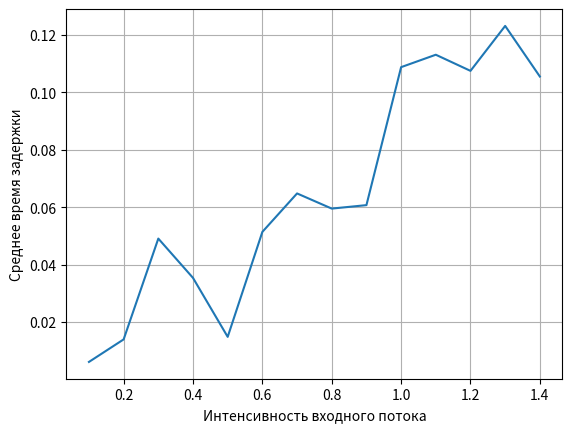
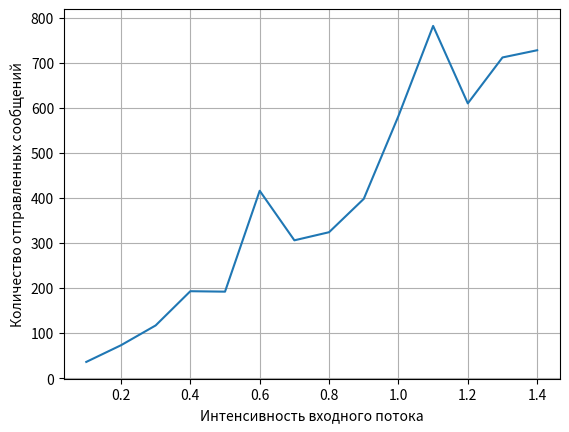
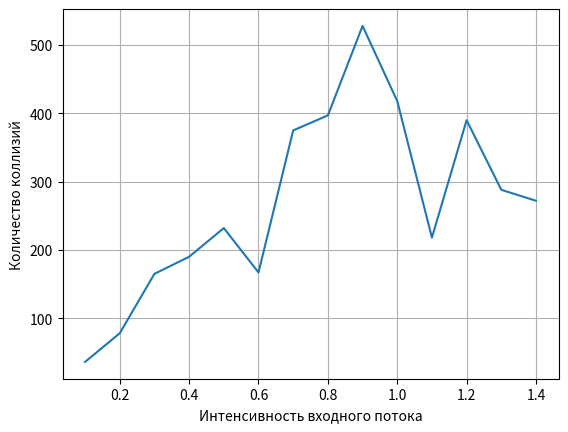
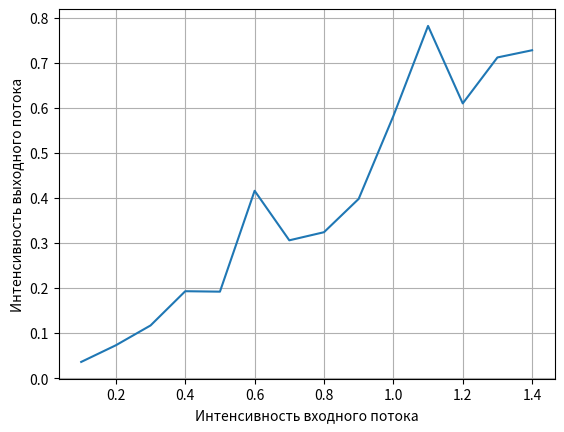
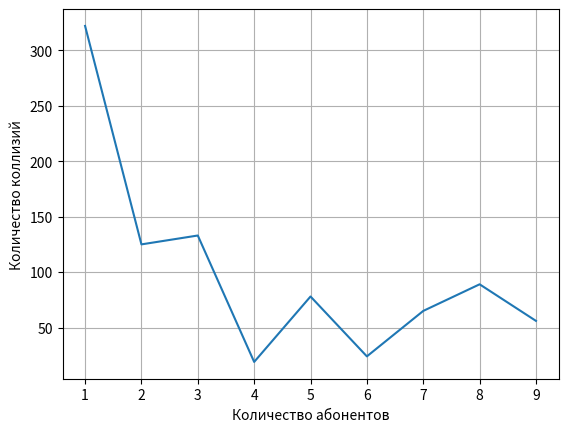
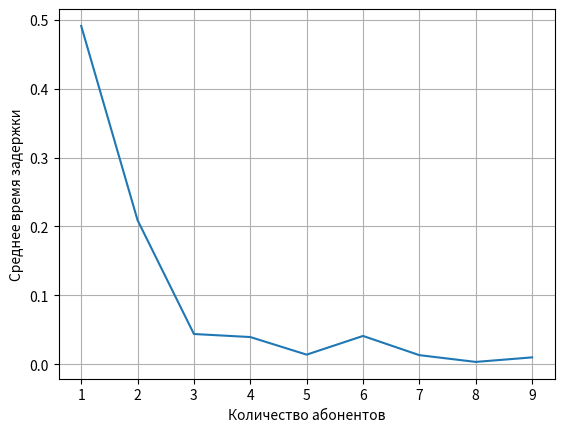
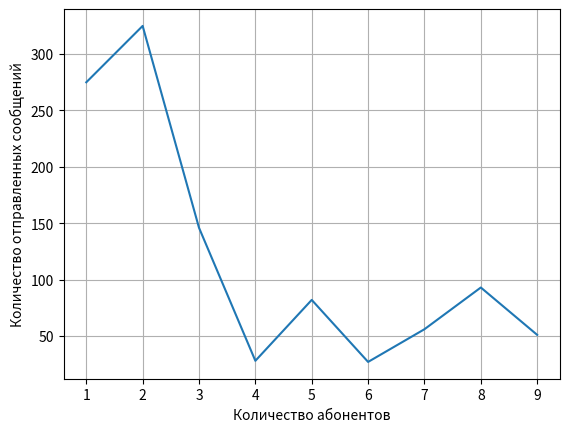

Write the Python code that produced these figures, in order.
import random
import scipy.stats as stats
import matplotlib.pyplot as plt


def mean(x):
    return sum(x) / len(x)


class Messages:
    def __init__(self, lam, T, M, r=0.2, o=0.01, time_interval=0.01):
        """
        Initialize the simulation environment with the given parameters.

        Parameters:
            lam (float): The arrival rate of messages at the system.
            T (int): The number of time slots in the simulation.
            M (int): The number of stations in the system.
            r (float, optional): The range of random variation in message generation time. Defaults to 0.2.
            o (float, optional): The time interval between message generation. Defaults to 0.01.
        """
        self.delay = []
        self.lam = lam
        self.T = T
        self.M = M
        self.stations_messages = [[] for _ in range(self.M)]
        self.generated_time = [[] for _ in range(self.M)]
        self.arrival_time = [[] for _ in range(self.M)]
        self.queue = [[] for _ in range(self.M)]
        self.counters = [0 for _ in range(self.M)]
        self.message_num = 0
        self.sent_num = 0
        self.time_interval = time_interval
        self.queue_added = [0 for _ in range(self.M)]
        for i in range(self.M):
            self.stations_messages[i] = stats.poisson.rvs(self.lam / self.M, size=self.T).tolist()
        for i in range(self.M):
            for j in range(self.T):
                for _ in range(self.stations_messages[i][j]):
                    self.generated_time[i].append(j * o + random.uniform(-r, r))
                    self.generated_time[i][-1] = max(self.generated_time[i][-1], random.uniform(0, o))
            self.generated_time[i].sort()
            self.message_num += len(self.generated_time[i])

    def __str__(self):
        return f'{self.M=} {self.T=}\n{self.arrival_time=}\n{self.queue=}\n{self.counters=}\n{self.generated_time=}\n'

    def send_message(self, m, t):
        self.arrival_time[m].append(t)
        self.queue[m].pop(0)
        self.queue_added[m] = 0
        self.sent_num += 1

    def add_to_queue(self, m, i):
        self.queue[m].append(self.generated_time[m][i])
        self.counters[m] += 1

    def get_queue(self, m):
        return self.queue[m]

    def get_queue_size(self, m):
        return len(self.queue[m])

    def get_message_time(self, m):
        return self.generated_time[m][self.counters[m]]

    def get_generated_time(self, m):
        return self.generated_time[m]

    def get_count(self, m):
        return self.counters[m]

    def is_end_count(self, m):
        return self.counters[m] == len(self.generated_time[m])

    def get_delay(self):
        res = []
        for i in range(self.M):
            for j in range(len(self.arrival_time[i])):
                res.append(self.arrival_time[i][j] - self.generated_time[i][j])
        return res

    def get_minimal_generated(self):
        res = []
        for i in range(self.M):
            res.append(self.generated_time[i][self.counters[i]])
        return min(res)

    def optimize_queue(self):
        for i in range(self.M):
            for j in range(len(self.queue[i]) - 1):
                if self.queue[i][j + 1] - self.queue[i][j] < self.time_interval:
                    self.queue[i][j + 1] = self.queue[i][j] + self.time_interval
            self.queue[i].sort()

    def move_queue(self):
        for i in range(self.M):
            if len(self.queue[i]):
                self.queue[i][0] += random.uniform(0, self.time_interval * 10)
                self.queue[i].sort()
                self.queue_added[i] = 0


class Channel:
    def __init__(self, M, time_interval):
        self.M = M
        self.time_interval = time_interval
        self.stations_time = [[-1, -1] for _ in range(self.M)]

    def __str__(self):
        return f'{self.stations_time=}'

    def use(self, m, t):
        self.stations_time[m] = [t, t + self.time_interval]

    def can_sent(self, t):
        # get collision
        for i in range(self.M):
            if t > self.stations_time[i][1] and self.stations_time[i][0] > -1:
                if self.not_collision(i):
                    r = self.stations_time[i][0]
                    self.stations_time[i] = [-1, -1]
                    return i, r

    def not_collision(self, m):
        for i in range(self.M):
            if i == m:
                continue
            if self.stations_time[i][0] <= self.stations_time[m][0] and self.stations_time[i][1] >= \
                    self.stations_time[m][1]:
                return False
        return True

    def is_use(self, t):
        for i in range(self.M):
            if self.stations_time[i][0] <= t <= self.stations_time[i][1]:
                return True
        return False


def async_simulate(lam, T, M, r=0.2, time_interval=0.01):
    m = Messages(lam, T, M, r, time_interval)
    channel = Channel(M, time_interval)
    collisions = 0
    print(m)
    time = 0
    for _ in range(T):
        if m.message_num == m.sent_num:
            break
        temp = []
        for i in range(m.M):
            if not m.is_end_count(i):
                temp.append(m.get_message_time(i))
        if len(temp) > 0:
            time = min(temp)
        else:
            time += time_interval * 1.01

        for i in range(m.M):  # добавляем сообщения в подходящем интервале в очередь
            for j in range(m.get_count(i), len(m.get_generated_time(i))):
                if m.get_generated_time(i)[j] <= time:
                    m.add_to_queue(i, j)
                else:
                    break
        m.optimize_queue()
        for i in range(m.M):  # если очередь не пуста, пытаемся отправить сообщение
            if m.get_queue_size(i) > 0 and m.queue_added[i] == 0:
                channel.use(i, time)
                m.queue_added[i] = 1
        res = channel.can_sent(time)
        if res:
            # print(f'{time=} {res=}')
            m.send_message(res[0], res[1])
        elif sum([m.queue_added[i] for i in range(m.M)]) > m.M:
            m.move_queue()
        elif channel.is_use(time):
            collisions += 1

    return mean(m.get_delay()), m.sent_num, time, collisions


def test():
    m = Messages(1.5, 1000, 5)
    print(f"{m.stations_messages=}\n{m.generated_time=}")
    print(f"{m.message_num=}")
    c = 0
    for j in range(m.M):
        c += len(m.generated_time[j])
    print(f"{c/1000=}")


def main():
    lam = 0.3
    T = 1000
    M = 3
    r = 0.2
    time_interval = 0.001
    x = [i / 10 for i in range(1, 15)]
    temp = []
    for i in x:
        temp.append(async_simulate(i, T, M, r, time_interval))

    plt.figure(0)
    plt.plot(x, [i[0] for i in temp])
    plt.grid()
    plt.xlabel("Интенсивность входного потока")
    plt.ylabel("Среднее время задержки")
    plt.savefig("ALOHAas_M_D.png")

    plt.figure(1)
    plt.plot(x, [i[1] for i in temp])
    plt.grid()
    plt.xlabel("Интенсивность входного потока")
    plt.ylabel("Количество отправленных сообщений")
    plt.savefig("ALOHAas_sent.png")

    plt.figure(2)
    plt.plot(x, [i[3] for i in temp])
    plt.grid()
    plt.xlabel("Интенсивность входного потока")
    plt.ylabel("Количество коллизий")
    plt.savefig("ALOHAas_col.png")

    plt.figure(3)
    plt.plot(x, [i[1] / T for i in temp])
    plt.grid()
    plt.xlabel("Интенсивность входного потока")
    plt.ylabel("Интенсивность выходного потока")
    plt.savefig("ALOHAas_lam.png")



    x = [i for i in range(1, 10)]
    temp = []
    for i in x:
        temp.append(async_simulate(lam, T, i, r, time_interval))

    plt.figure(4)
    plt.plot(x, [i[3] for i in temp])
    plt.grid()
    plt.xlabel("Количество абонентов")
    plt.ylabel("Количество коллизий")
    plt.savefig("ALOHAas_col2.png")

    plt.figure(5)
    plt.plot(x, [i[0] for i in temp])
    plt.grid()
    plt.xlabel("Количество абонентов")
    plt.ylabel("Среднее время задержки")
    plt.savefig("ALOHAas_M_D2.png")

    plt.figure(6)
    plt.plot(x, [i[1] for i in temp])
    plt.grid()
    plt.xlabel("Количество абонентов")
    plt.ylabel("Количество отправленных сообщений")
    plt.savefig("ALOHAas_sent2.png")


if __name__ == '__main__':
    main()
